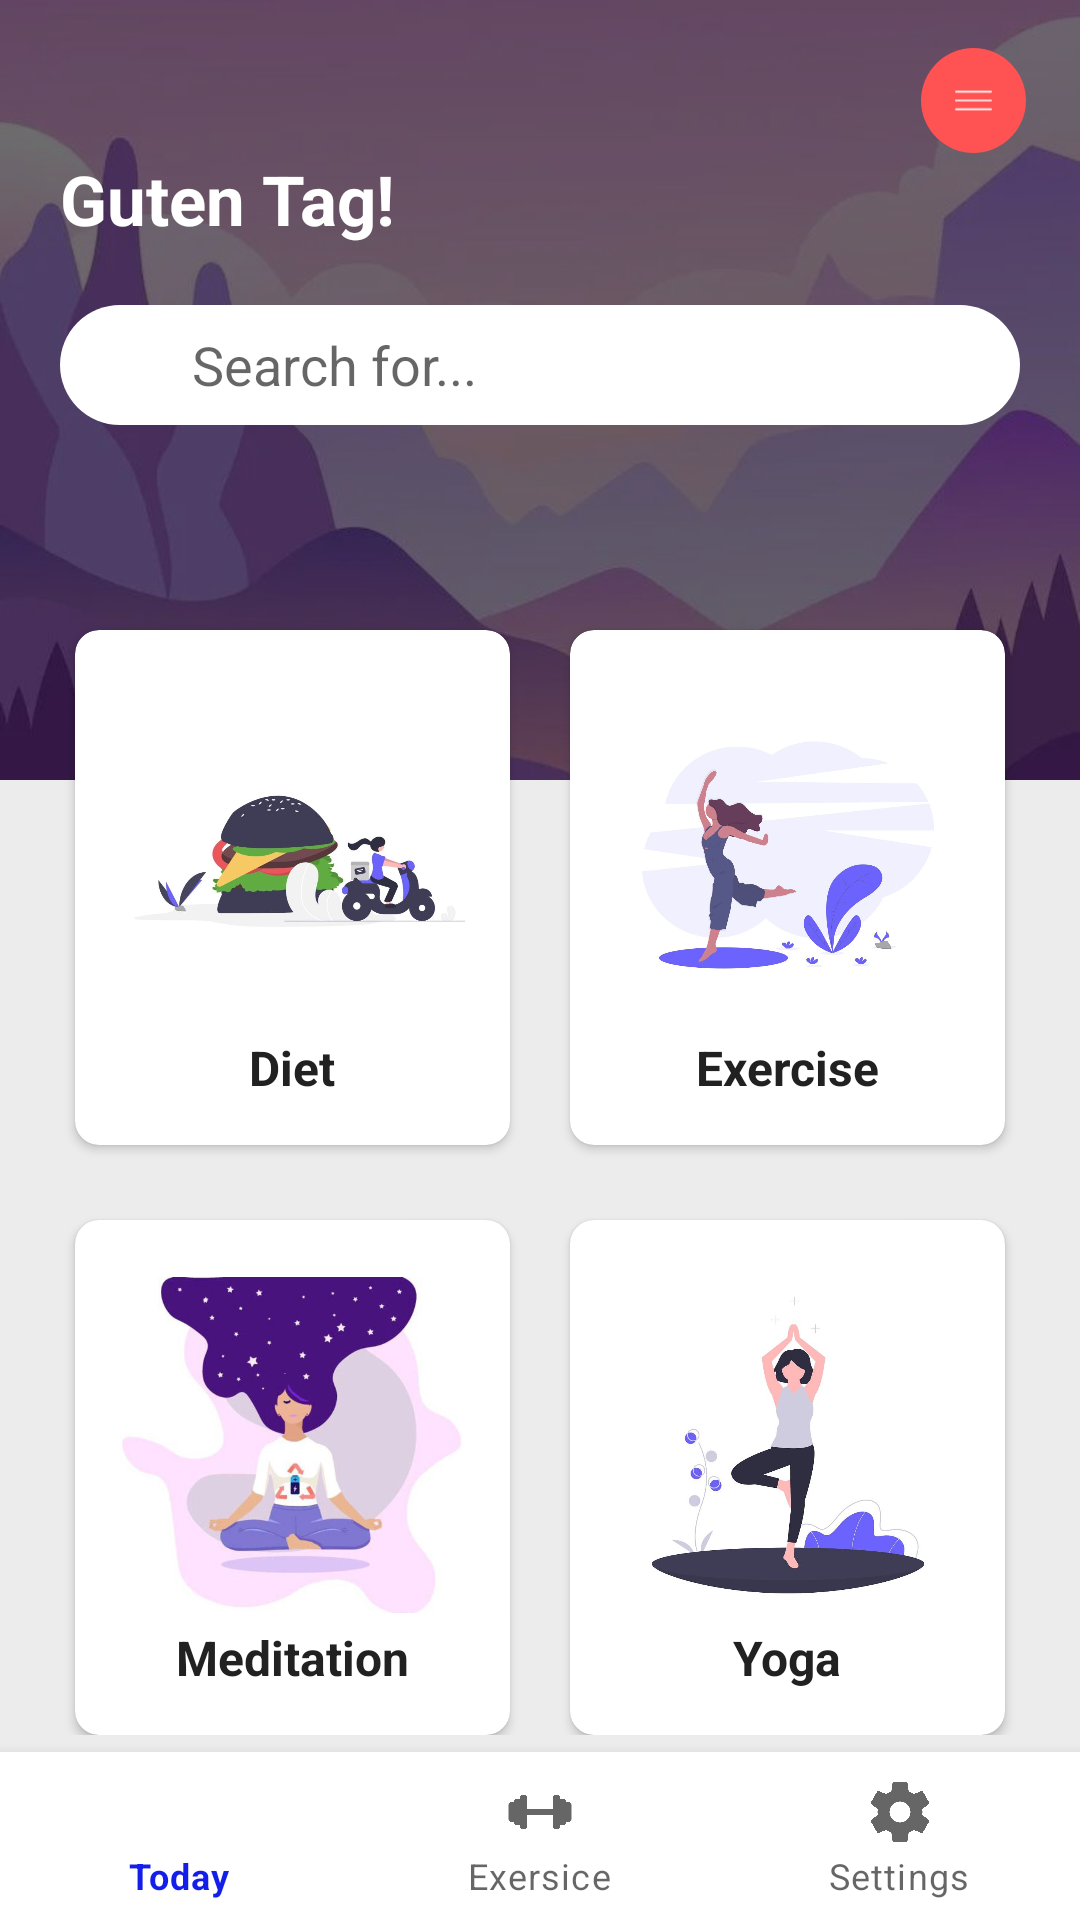

Here is an Android app screen rendered from its layout file. Give the layout XML and the strings, colors and styles it references.
<!-- AndroidManifest.xml: activity theme AppTheme -->
<!-- res/layout/activity_second.xml -->
<?xml version="1.0" encoding="utf-8"?>
<androidx.constraintlayout.widget.ConstraintLayout xmlns:android="http://schemas.android.com/apk/res/android"
    xmlns:app="http://schemas.android.com/apk/res-auto"
    xmlns:tools="http://schemas.android.com/tools"
    android:id="@+id/main"
    android:layout_width="match_parent"
    android:layout_height="match_parent"
    tools:context=".SecondActivity"
    android:background="@color/s_colorBackground">

    <com.google.android.material.bottomnavigation.BottomNavigationView
        android:id="@+id/bottomNavView"
        android:layout_width="match_parent"
        android:layout_height="wrap_content"
        app:layout_constraintBottom_toBottomOf="parent"
        android:backgroundTint="@color/s_colorWhite"
        app:menu="@menu/menu_bottom_navigation"
        />

    <ScrollView
        android:layout_width="match_parent"
        android:layout_height="0dp"
        app:layout_constraintBottom_toBottomOf="@id/bottomNavView"
        app:layout_constraintTop_toTopOf="parent">

        <androidx.constraintlayout.widget.ConstraintLayout
            android:layout_width="match_parent"
            android:layout_height="wrap_content">

            <ImageView
                android:id="@+id/imageHeader"
                android:layout_width="match_parent"
                android:layout_height="260dp"
                android:contentDescription="menu"
                android:scaleType="centerCrop"
                android:src="@drawable/back"
                app:layout_constraintTop_toTopOf="parent"/>

            

            <View
                android:layout_width="match_parent"
                android:layout_height="0dp"
                android:background="#90000000"
                app:layout_constraintBottom_toBottomOf="@id/imageHeader"
                app:layout_constraintTop_toTopOf="parent"/>

            <ImageView
                android:id="@+id/imageMenu"
                android:layout_width="35dp"
                android:layout_height="35dp"
                android:background="@drawable/menu_background"
                android:contentDescription="menu"
                android:padding="7dp"
                android:src="@drawable/hamburger_menu"
                app:tint="@color/s_colorWhite"
                app:layout_constraintEnd_toEndOf="parent"
                app:layout_constraintTop_toTopOf="parent"
                android:layout_marginTop="16dp"
                android:layout_marginEnd="18dp"/>

            <TextView
                android:id="@+id/textGreeting"
                android:layout_width="match_parent"
                android:layout_height="wrap_content"
                android:layout_marginStart="20dp"
                android:textColor="@color/s_colorWhite"
                android:textSize="23sp"
                android:textStyle="bold"
                android:text="Guten Tag!"
                app:layout_constraintTop_toBottomOf="@+id/imageMenu"/>



            <LinearLayout
                android:layout_width="match_parent"
                android:layout_height="wrap_content"
                android:layout_marginStart="20dp"
                android:layout_marginTop="20dp"
                android:layout_marginEnd="20dp"
                android:background="@drawable/search_background"
                android:gravity="center_vertical"
                android:orientation="horizontal"
                android:padding="4dp"
                app:layout_constraintTop_toBottomOf="@id/textGreeting">

                <ImageView
                    android:layout_width="20dp"
                    android:layout_height="20dp"
                    android:layout_marginVertical="6dp"
                    android:layout_marginHorizontal="10dp"
                    android:contentDescription="search"
                    android:src="@drawable/search"/>

                <EditText
                    android:layout_width="match_parent"
                    android:layout_height="match_parent"
                    android:layout_marginEnd="10dp"
                    android:background="@null"
                    android:layout_gravity="center_vertical"
                    android:hint="Search for..."
                    android:imeOptions="actionSearch"
                    android:inputType="text"
                    android:textColor="@color/s_colorPrimaryText"
                    android:textSize="18sp"
                    tools:ignore="Autofill"/>

            </LinearLayout>


            <View
                android:id="@+id/viewSupporter"
                android:layout_width="1dp"
                android:layout_height="1dp"
                android:layout_marginBottom="50dp"
                app:layout_constraintBottom_toBottomOf="@id/imageHeader"
                app:layout_constraintStart_toStartOf="parent"/>

            <androidx.cardview.widget.CardView
                android:id="@+id/cardDiet"
                android:layout_width="0dp"
                android:layout_height="wrap_content"
                app:layout_constraintEnd_toStartOf="@id/cardExercise"
                android:layout_marginEnd="10dp"
                app:cardBackgroundColor="@color/s_colorWhite"
                app:layout_constraintStart_toStartOf="parent"
                app:layout_constraintTop_toBottomOf="@id/viewSupporter"
                android:layout_marginStart="25dp"
                app:cardCornerRadius="8dp">

                <LinearLayout
                    android:layout_width="match_parent"
                    android:layout_height="wrap_content"

                    android:orientation="vertical"
                    android:padding="15dp">

                    <ImageView
                        android:layout_width="120dp"
                        android:layout_height="120dp"
                        android:contentDescription="hz"
                        android:src="@drawable/diet"/>

                    <TextView
                        android:layout_width="match_parent"
                        android:layout_height="wrap_content"
                        android:gravity="center"
                        android:text="Diet"
                        android:textColor="@color/s_colorPrimaryText"
                        android:textSize="16sp"
                        android:textStyle="bold"/>

                </LinearLayout>

            </androidx.cardview.widget.CardView>

            <androidx.cardview.widget.CardView
                android:id="@+id/cardExercise"
                android:layout_width="0dp"
                android:layout_height="wrap_content"
                android:layout_marginEnd="25dp"
                app:cardBackgroundColor="@color/s_colorWhite"
                app:cardCornerRadius="8dp"
                app:layout_constraintStart_toEndOf="@id/cardDiet"
                android:layout_marginStart="10dp"
                app:layout_constraintEnd_toEndOf="parent"
                app:layout_constraintTop_toBottomOf="@id/viewSupporter">

                <LinearLayout
                    android:layout_width="match_parent"
                    android:layout_height="wrap_content"
                    android:gravity="center"
                    android:orientation="vertical"
                    android:padding="15dp">

                    <ImageView
                        android:layout_width="120dp"
                        android:layout_height="120dp"
                        android:contentDescription="hz"
                        android:src="@drawable/exercise"/>

                    <TextView
                        android:layout_width="match_parent"
                        android:layout_height="wrap_content"
                        android:gravity="center"
                        android:text="Exercise"
                        android:textColor="@color/s_colorPrimaryText"
                        android:textSize="16sp"
                        android:textStyle="bold"/>

                </LinearLayout>

            </androidx.cardview.widget.CardView>

            <androidx.cardview.widget.CardView
                android:id="@+id/cardMeditation"
                android:layout_width="0dp"
                android:layout_height="wrap_content"
                app:layout_constraintEnd_toStartOf="@id/cardNext"
                android:layout_marginEnd="10dp"
                android:layout_marginTop="25dp"
                app:cardBackgroundColor="@color/s_colorWhite"
                app:layout_constraintStart_toStartOf="parent"
                app:layout_constraintTop_toBottomOf="@id/cardDiet"
                android:layout_marginStart="25dp"
                app:cardCornerRadius="8dp">

                <LinearLayout
                    android:layout_width="match_parent"
                    android:layout_height="wrap_content"

                    android:orientation="vertical"
                    android:padding="15dp">

                    <ImageView
                        android:layout_width="120dp"
                        android:layout_height="120dp"
                        android:contentDescription="hz"
                        android:src="@drawable/meditation"/>

                    <TextView
                        android:layout_width="match_parent"
                        android:layout_height="wrap_content"
                        android:gravity="center"
                        android:text="Meditation"
                        android:textColor="@color/s_colorPrimaryText"
                        android:textSize="16sp"
                        android:textStyle="bold"/>

                </LinearLayout>

            </androidx.cardview.widget.CardView>

            <androidx.cardview.widget.CardView
                android:id="@+id/cardNext"
                android:layout_width="0dp"
                android:layout_height="wrap_content"
                android:layout_marginEnd="25dp"
                app:cardBackgroundColor="@color/s_colorWhite"
                app:cardCornerRadius="8dp"
                app:layout_constraintStart_toEndOf="@id/cardMeditation"
                android:layout_marginStart="10dp"
                android:layout_marginTop="25dp"
                app:layout_constraintEnd_toEndOf="parent"
                app:layout_constraintTop_toBottomOf="@id/cardExercise">

                <LinearLayout
                    android:layout_width="match_parent"
                    android:layout_height="wrap_content"
                    android:gravity="center"
                    android:orientation="vertical"
                    android:padding="15dp">

                    <ImageView
                        android:layout_width="120dp"
                        android:layout_height="120dp"
                        android:contentDescription="hz"
                        android:src="@drawable/yoga"/>

                    <TextView
                        android:layout_width="match_parent"
                        android:layout_height="wrap_content"
                        android:gravity="center"
                        android:text="Yoga"
                        android:textColor="@color/s_colorPrimaryText"
                        android:textSize="16sp"
                        android:textStyle="bold"/>

                </LinearLayout>

            </androidx.cardview.widget.CardView>

        </androidx.constraintlayout.widget.ConstraintLayout>


    </ScrollView>

</androidx.constraintlayout.widget.ConstraintLayout>
<!-- resources referenced by this layout -->
<resources>
  <color name="s_colorBackground">#ECECEC</color>
  <color name="s_colorPrimaryText">#212121</color>
  <color name="s_colorWhite">#FFFFFF</color>
  <!-- drawable back: png bitmap (drawable, 28691 bytes) -->
  <!-- drawable diet: jpg bitmap (drawable, 32182 bytes) -->
  <!-- drawable exercise: png bitmap (drawable, 42226 bytes) -->
  <!-- drawable hamburger_menu (drawable) -->
  <vector xmlns:android="http://schemas.android.com/apk/res/android"
      android:width="800dp"
      android:height="800dp"
      android:viewportWidth="72"
      android:viewportHeight="72">
    <path
        android:pathData="M16,26L56,26"
        android:strokeLineJoin="round"
        android:strokeWidth="2"
        android:fillColor="#00000000"
        android:strokeColor="#000000"
        android:strokeLineCap="round"/>
    <path
        android:pathData="M16,36L56,36"
        android:strokeLineJoin="round"
        android:strokeWidth="2"
        android:fillColor="#00000000"
        android:strokeColor="#000000"
        android:strokeLineCap="round"/>
    <path
        android:pathData="M16,46L56,46"
        android:strokeLineJoin="round"
        android:strokeWidth="2"
        android:fillColor="#00000000"
        android:strokeColor="#000000"
        android:strokeLineCap="round"/>
  </vector>
  <!-- drawable meditation: png bitmap (drawable, 22355 bytes) -->
  <!-- drawable menu_background (drawable) -->
  <?xml version="1.0" encoding="utf-8"?>
  <shape xmlns:android="http://schemas.android.com/apk/res/android" android:shape="oval">
  
      <solid android:color="@color/s_colorAccent" />
  
  </shape>
  <!-- drawable search_background (drawable) -->
  <?xml version="1.0" encoding="utf-8"?>
  <shape xmlns:android="http://schemas.android.com/apk/res/android"
      android:shape="rectangle">
  
      <solid android:color="@color/s_colorWhite"/>
      <corners android:radius="30dp"/>
  
  </shape>
  <!-- drawable yoga: png bitmap (drawable, 32888 bytes) -->
  <style name="AppTheme" parent="Theme.MaterialComponents.Light.NoActionBar">
  
          <item name="colorPrimary">@color/colorPrimary</item>
          <item name="colorPrimaryDark">@color/colorPrimaryDark</item>
          <item name="colorAccent">@color/colorAccent</item>
  
      </style>
  <color name="s_colorAccent">#FF5252</color>
  <color name="colorPrimary">#131EEA</color>
  <color name="colorPrimaryDark">#131EEA</color>
  <color name="colorAccent">#F13413</color>
</resources>
